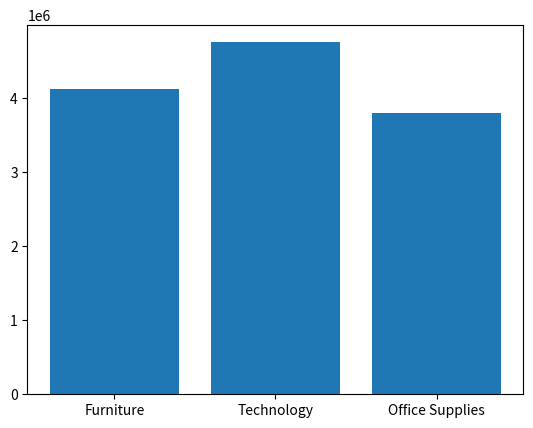

Generate this figure with matplotlib:
# import subprocess
# import sys

# def install(package):
#     subprocess.check_call([sys.executable, "-m", "pip", "install", package])
    
# install("matplotlib")
# print(sys.executable)

# C:\Users\<user>\AppData\Local\Programs\Python\Python310\python.exe

import numpy as np
import matplotlib.pyplot as plt

product_category = np.array(['Furniture', 'Technology', 'Office Supplies'])
sales = np.array ([4110451.90, 4744557.50, 3787492.52] )

plt.bar(product_category, sales)
plt.show()